Labelled photos from "neu_processed", an image-classification folder in CRWJ-WJ/crwj. The possible labels are: crazing, inclusion, pitted surface, rolled-in scale, scratches.

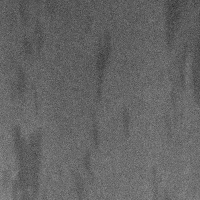
Label: inclusion

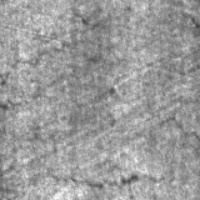
Label: crazing

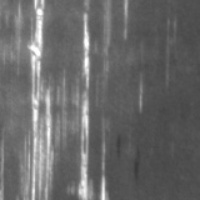
Label: scratches

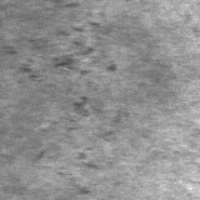
Label: rolled-in scale

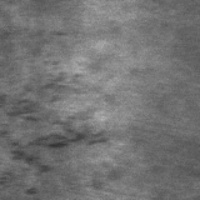
Label: rolled-in scale

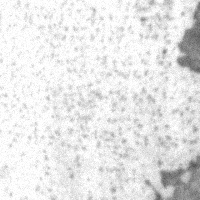
Label: pitted surface
